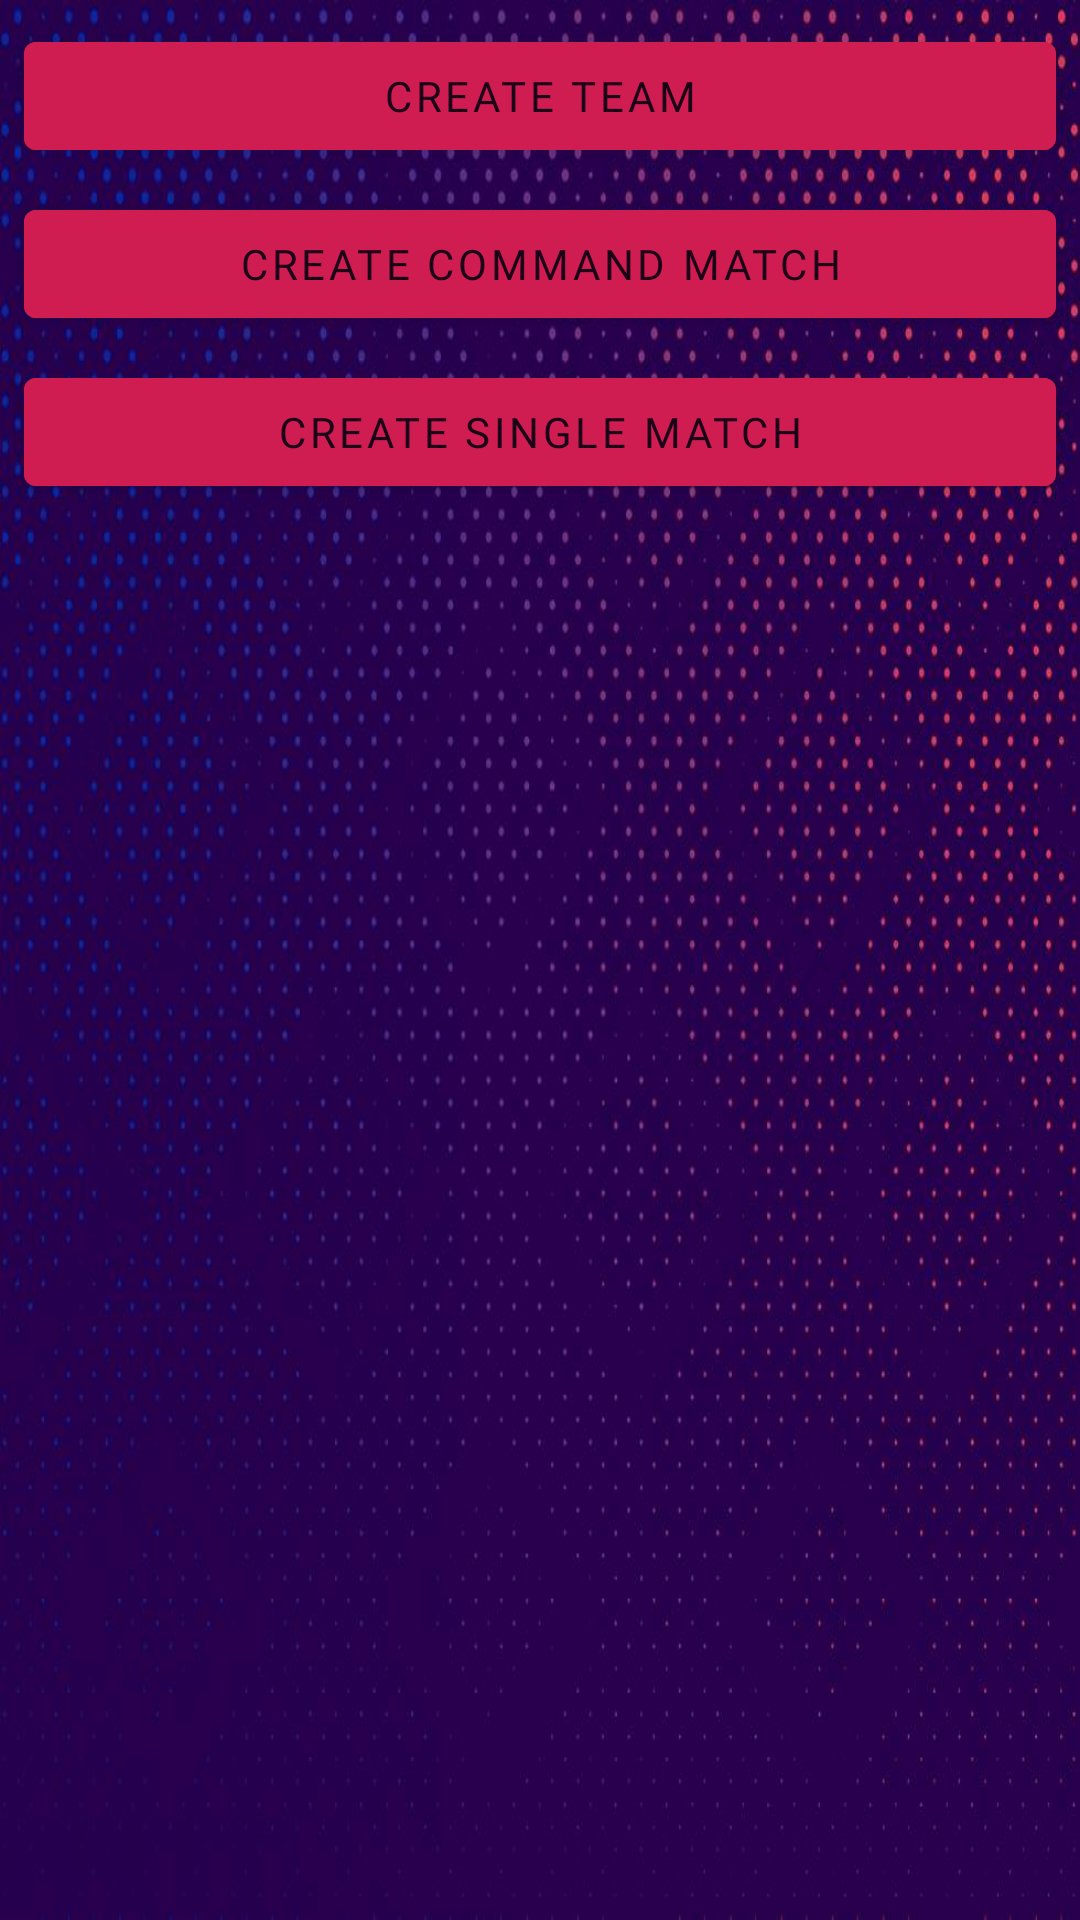

Android layout source for this screen:
<!-- AndroidManifest.xml: application theme AppTheme -->
<!-- res/layout/creating_fragment.xml -->
<?xml version="1.0" encoding="utf-8"?>
<LinearLayout xmlns:android="http://schemas.android.com/apk/res/android"
    xmlns:tools="http://schemas.android.com/tools"
    android:layout_width="match_parent"
    android:layout_height="match_parent"
    android:background="@drawable/pb"
    android:orientation="vertical"
    tools:context=".creating.CreatingFragment">



    <com.google.android.material.button.MaterialButton
        android:id="@+id/btn_create_team"
        style="@style/GreenButtonThemeOverlay"
        android:layout_width="match_parent"
        android:layout_height="wrap_content"
        android:layout_marginStart="8dp"
        android:layout_marginTop="8dp"
        android:layout_marginEnd="8dp"
        android:backgroundTint="@color/colorPink"
        android:fontFamily="@font/varela_round"
        android:text="Create team"
        android:textAllCaps="true"
        android:textColor="@color/colorPurpleDark"
        android:textSize="14sp" />

    <com.google.android.material.button.MaterialButton
        android:id="@+id/btn_create_command_match"
        style="@style/GreenButtonThemeOverlay"
        android:layout_width="match_parent"
        android:layout_height="wrap_content"
        android:layout_marginStart="8dp"
        android:layout_marginTop="8dp"
        android:layout_marginEnd="8dp"
        android:backgroundTint="@color/colorPink"
        android:fontFamily="@font/varela_round"
        android:text="Create command match"
        android:textAllCaps="true"
        android:textColor="@color/colorPurpleDark"
        android:textSize="14sp" />

    <com.google.android.material.button.MaterialButton
        android:id="@+id/btn_Create_single_match"
        style="@style/GreenButtonThemeOverlay"
        android:layout_width="match_parent"
        android:layout_height="wrap_content"
        android:layout_marginStart="8dp"
        android:layout_marginTop="8dp"
        android:layout_marginEnd="8dp"
        android:backgroundTint="@color/colorPink"
        android:fontFamily="@font/varela_round"
        android:text="Create single match"
        android:textAllCaps="true"
        android:textColor="@color/colorPurpleDark"
        android:textSize="14sp" />

</LinearLayout>
<!-- resources referenced by this layout -->
<resources>
  <color name="colorPink">#cf1d52</color>
  <color name="colorPurpleDark">#1a0117</color>
  <!-- drawable pb: jpg bitmap (drawable, 94117 bytes) -->
  <style name="GreenButtonThemeOverlay">
          <item name="colorPrimary">@color/colorWhite</item>
          <item name="colorPrimaryDark">@color/colorWhite</item>
          <item name="colorSurface">@color/colorWhite</item>
          <item name="colorAccent">@color/colorWhite</item>
      </style>
  <style name="AppTheme" parent="Theme.MaterialComponents.NoActionBar">
          
          <item name="materialCalendarStyle">@style/Widget.MaterialComponents.MaterialCalendar</item>
          <item name="materialCalendarFullscreenTheme">@style/ThemeOverlay.MaterialComponents.MaterialCalendar.Fullscreen</item>
          <item name="materialCalendarTheme">@style/ThemeOverlay.MaterialComponents.MaterialCalendar</item>
          <item name="popupMenuStyle">@style/Widget.MaterialComponents.PopupMenu</item>
          <item name="actionOverflowMenuStyle">@style/Widget.MaterialComponents.PopupMenu.Overflow</item>
      </style>
  <color name="colorWhite">#FFFFFF</color>
</resources>
